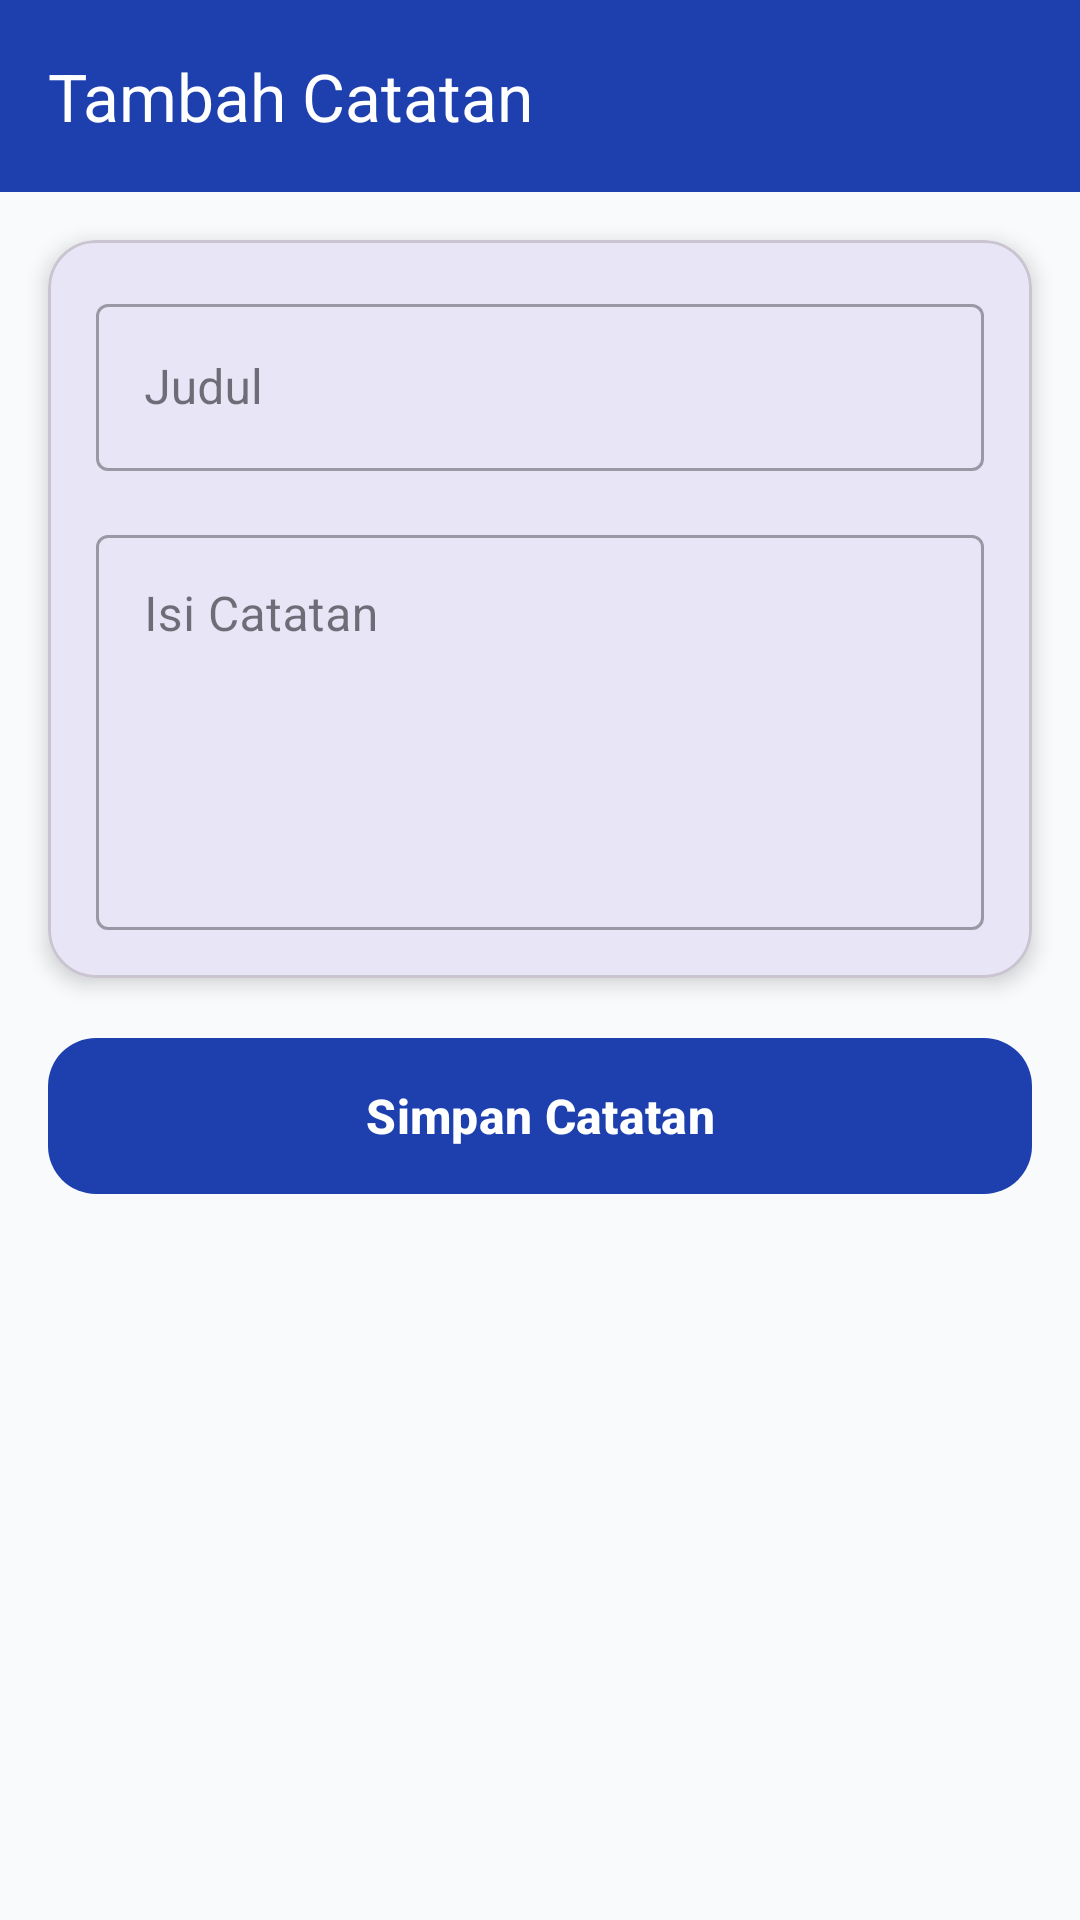

Here is an Android app screen rendered from its layout file. Give the layout XML and the strings, colors and styles it references.
<!-- AndroidManifest.xml: application theme Theme.Fila_geometry -->
<!-- res/layout/activity_note_form.xml -->
<?xml version="1.0" encoding="utf-8"?>
<androidx.constraintlayout.widget.ConstraintLayout xmlns:android="http://schemas.android.com/apk/res/android"
    xmlns:app="http://schemas.android.com/apk/res-auto"
    android:id="@+id/main"
    android:layout_width="match_parent"
    android:layout_height="match_parent"
    android:background="@color/bg_main">

    <androidx.appcompat.widget.Toolbar
        android:id="@+id/toolbar"
        android:layout_width="match_parent"
        android:layout_height="?attr/actionBarSize"
        android:background="@color/primary"
        app:layout_constraintTop_toTopOf="parent"
        app:title="Tambah Catatan"
        app:titleTextColor="@android:color/white" />

    <com.google.android.material.card.MaterialCardView
        android:id="@+id/cardForm"
        android:layout_width="0dp"
        android:layout_height="wrap_content"
        android:layout_margin="16dp"
        app:cardCornerRadius="16dp"
        app:cardElevation="4dp"
        app:layout_constraintTop_toBottomOf="@id/toolbar"
        app:layout_constraintStart_toStartOf="parent"
        app:layout_constraintEnd_toEndOf="parent">

        <LinearLayout
            android:layout_width="match_parent"
            android:layout_height="wrap_content"
            android:orientation="vertical"
            android:padding="16dp">

            <com.google.android.material.textfield.TextInputLayout
                android:layout_width="match_parent"
                android:layout_height="wrap_content"
                android:hint="Judul"
                style="@style/Widget.MaterialComponents.TextInputLayout.OutlinedBox">

                <com.google.android.material.textfield.TextInputEditText
                    android:id="@+id/etTitle"
                    android:layout_width="match_parent"
                    android:layout_height="wrap_content" />
            </com.google.android.material.textfield.TextInputLayout>

            <com.google.android.material.textfield.TextInputLayout
                android:layout_width="match_parent"
                android:layout_height="wrap_content"
                android:layout_marginTop="16dp"
                android:hint="Isi Catatan"
                style="@style/Widget.MaterialComponents.TextInputLayout.OutlinedBox">

                <com.google.android.material.textfield.TextInputEditText
                    android:id="@+id/etContent"
                    android:layout_width="match_parent"
                    android:layout_height="wrap_content"
                    android:gravity="top"
                    android:inputType="textMultiLine"
                    android:minLines="5" />
            </com.google.android.material.textfield.TextInputLayout>

        </LinearLayout>
    </com.google.android.material.card.MaterialCardView>

    <com.google.android.material.button.MaterialButton
        android:id="@+id/btnSaveNote"
        android:layout_width="match_parent"
        android:layout_height="60dp"
        android:layout_margin="16dp"
        android:text="Simpan Catatan"
        android:textAllCaps="false"
        android:textSize="16sp"
        android:textStyle="bold"
        app:cornerRadius="16dp"
        app:layout_constraintTop_toBottomOf="@id/cardForm" />

</androidx.constraintlayout.widget.ConstraintLayout>
<!-- resources referenced by this layout -->
<resources>
  <color name="bg_main">#F8FAFC</color>
  <color name="primary">#1E40AF</color>
  <style name="Theme.Fila_geometry" parent="Base.Theme.Fila_geometry" />
  <style name="Base.Theme.Fila_geometry" parent="Theme.Material3.DayNight.NoActionBar">
          
          <item name="colorPrimary">@color/primary</item>
          <item name="colorPrimaryVariant">@color/primary_dark</item>
          <item name="colorOnPrimary">@color/white</item>
  
          
          <item name="colorSecondary">@color/secondary</item>
          <item name="colorSecondaryVariant">@color/accent</item>
          <item name="colorOnSecondary">@color/white</item>
  
          
          <item name="android:statusBarColor">@color/primary_dark</item>
  
          
          <item name="android:windowBackground">@color/bg_main</item>
      </style>
  <color name="primary_dark">#1E3A8A</color>
  <color name="white">#FFFFFF</color>
  <color name="secondary">#059669</color>
  <color name="accent">#10B981</color>
</resources>
